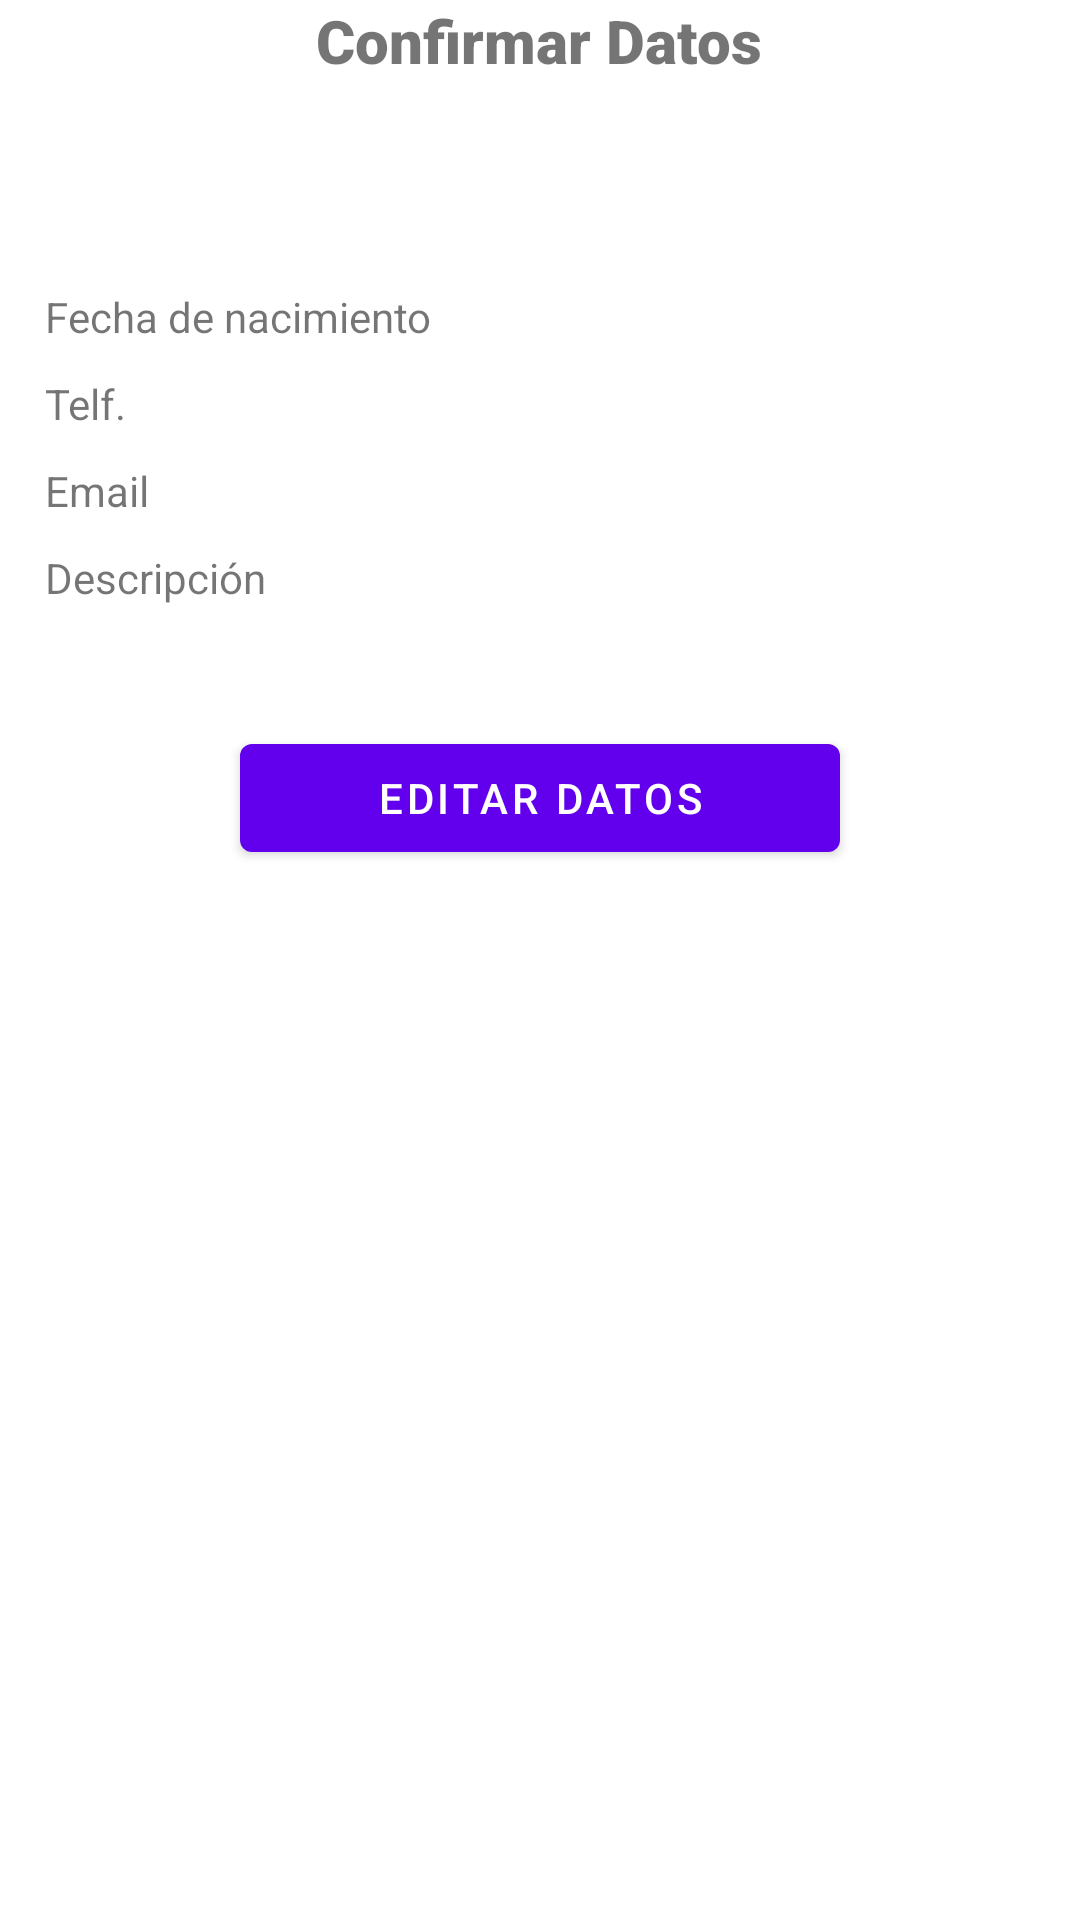

Android layout source for this screen:
<!-- AndroidManifest.xml: application theme Theme.ContactoApp -->
<!-- res/layout/activity_confirm.xml -->
<?xml version="1.0" encoding="utf-8"?>
<androidx.appcompat.widget.LinearLayoutCompat
    xmlns:android="http://schemas.android.com/apk/res/android"
    xmlns:app="http://schemas.android.com/apk/res-auto"
    xmlns:tools="http://schemas.android.com/tools"
    android:layout_width="match_parent"
    android:layout_height="match_parent"
    android:background="@color/transparent_edit_text"
    tools:context=".ConfirmActivity"
    android:paddingLeft="@dimen/padding_confirm_activity"
    android:paddingRight="@dimen/padding_confirm_activity">

    <androidx.core.widget.NestedScrollView
        android:layout_width="match_parent"
        android:layout_height="match_parent">

            <com.google.android.material.textfield.TextInputLayout
                android:layout_width="match_parent"
                android:layout_height="match_parent">

                <com.google.android.material.textview.MaterialTextView
                    android:id="@+id/lbl_confirm_data"
                    android:layout_width="wrap_content"
                    android:layout_height="wrap_content"
                    android:layout_gravity="center_horizontal"
                    android:fontFamily="sans-serif-black"
                    android:text="@string/lbl_confirm_data"
                    android:textSize="@dimen/title_confirm_data" />

                <com.google.android.material.textview.MaterialTextView
                    android:layout_width="wrap_content"
                    android:layout_height="wrap_content"
                    android:id="@+id/lbl_full_name_edit"
                    android:text=""
                    android:layout_marginTop="@dimen/margin_top_confirm_activity"/>

                <com.google.android.material.textview.MaterialTextView
                    android:layout_width="wrap_content"
                    android:layout_height="wrap_content"
                    android:id="@+id/lbl_birth_date_edit"
                    android:text="@string/lbl_birth_date"
                    android:layout_marginTop="@dimen/margin_top_confirm_activity_between_views"/>

                <com.google.android.material.textview.MaterialTextView
                    android:layout_width="wrap_content"
                    android:layout_height="wrap_content"
                    android:id="@+id/lbl_phone_edit"
                    android:text="@string/lbl_phone_edit"
                    android:layout_marginTop="@dimen/margin_top_confirm_activity_between_views"/>

                <com.google.android.material.textview.MaterialTextView
                    android:layout_width="wrap_content"
                    android:layout_height="wrap_content"
                    android:id="@+id/lbl_email_edit"
                    android:text="@string/lbl_email"
                    android:layout_marginTop="@dimen/margin_top_confirm_activity_between_views"/>

                <com.google.android.material.textview.MaterialTextView
                    android:layout_width="wrap_content"
                    android:layout_height="wrap_content"
                    android:id="@+id/lbl_contact_description_edit"
                    android:text="@string/lbl_contact_description_edit"
                    android:layout_marginTop="@dimen/margin_top_confirm_activity_between_views"/>

                <com.google.android.material.button.MaterialButton
                    android:layout_width="@dimen/button_edit_width"
                    android:layout_height="wrap_content"
                    android:text="@string/btn_edit"
                    android:id="@+id/btn_edit"
                    android:layout_gravity="center_horizontal"
                    android:layout_marginTop="@dimen/margin_top_confirm_activity"/>

            </com.google.android.material.textfield.TextInputLayout>

    </androidx.core.widget.NestedScrollView>

</androidx.appcompat.widget.LinearLayoutCompat>
<!-- resources referenced by this layout -->
<resources>
  <color name="transparent_edit_text">#00FFFFFF</color>
  <dimen name="button_edit_width">200dp</dimen>
  <dimen name="margin_top_confirm_activity">40dp</dimen>
  <dimen name="margin_top_confirm_activity_between_views">10dp</dimen>
  <dimen name="padding_confirm_activity">15dp</dimen>
  <dimen name="title_confirm_data">20sp</dimen>
  <string name="btn_edit">Editar Datos</string>
  <string name="lbl_birth_date">Fecha de nacimiento</string>
  <string name="lbl_confirm_data">Confirmar Datos</string>
  <string name="lbl_contact_description_edit">Descripción</string>
  <string name="lbl_email">Email</string>
  <string name="lbl_phone_edit">Telf.</string>
  <style name="Theme.ContactoApp" parent="Theme.MaterialComponents.DayNight.DarkActionBar">
          
          <item name="colorPrimary">@color/purple_500</item>
          <item name="colorPrimaryVariant">@color/purple_700</item>
          <item name="colorOnPrimary">@color/white</item>
          
          <item name="colorSecondary">@color/teal_200</item>
          <item name="colorSecondaryVariant">@color/teal_700</item>
          <item name="colorOnSecondary">@color/black</item>
          
          <item name="android:statusBarColor" tools:targetApi="l">?attr/colorPrimaryVariant</item>
          
      </style>
  <color name="purple_500">#FF6200EE</color>
  <color name="purple_700">#FF3700B3</color>
  <color name="white">#FFFFFFFF</color>
  <color name="teal_200">#FF03DAC5</color>
  <color name="teal_700">#FF018786</color>
  <color name="black">#FF000000</color>
</resources>
